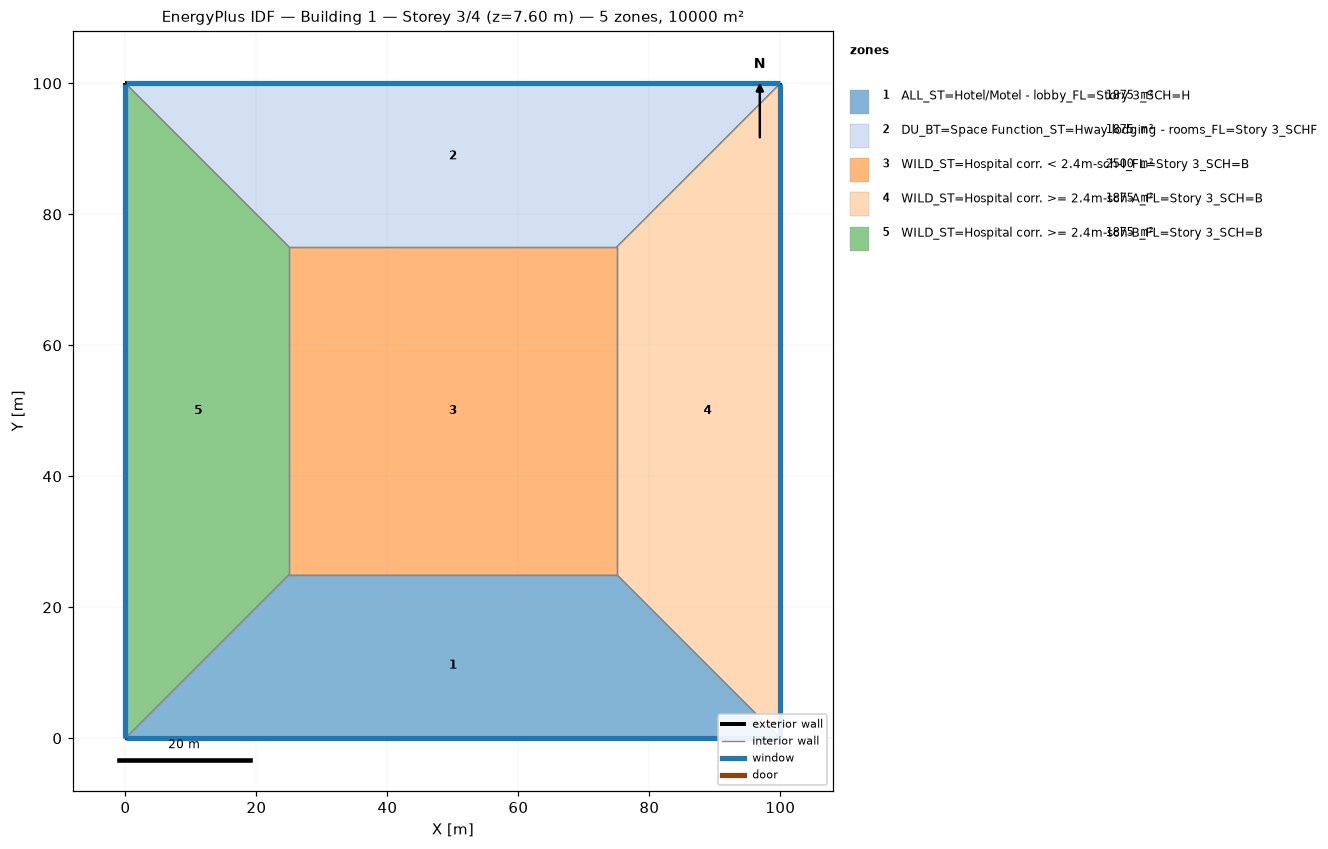
=== STOREY PLAN SPEC (per zone: floor XY polygon, exterior-wall plan segments, windows/doors) ===
zone 1: ALL_ST=Hotel/Motel - lobby_FL=Story 3_SCH=H  (1875.0 m²)
  floor: (100.00, 0.00) (0.00, 0.00) (25.00, 25.00) (75.00, 25.00)
  exterior wall: (0.00, 0.00) – (100.00, 0.00)  [100.0 m]
    window: (0.03, 0.00) – (99.97, 0.00)  [95.0 m²]
  interior walls: 3
zone 2: DU_BT=Space Function_ST=Hway lodging - rooms_FL=Story 3_SCHF  (1875.0 m²)
  floor: (0.00, 100.00) (100.00, 100.00) (75.00, 75.00) (25.00, 75.00)
  exterior wall: (100.00, 100.00) – (0.00, 100.00)  [100.0 m]
    window: (99.97, 100.00) – (0.03, 100.00)  [95.0 m²]
  interior walls: 3
zone 3: WILD_ST=Hospital corr. < 2.4m-sch-I_FL=Story 3_SCH=B  (2500.0 m²)
  floor: (25.00, 25.00) (25.00, 75.00) (75.00, 75.00) (75.00, 25.00)
  interior walls: 4
zone 4: WILD_ST=Hospital corr. >= 2.4m-sch-A_FL=Story 3_SCH=B  (1875.0 m²)
  floor: (100.00, 100.00) (100.00, 0.00) (75.00, 25.00) (75.00, 75.00)
  exterior wall: (100.00, 0.00) – (100.00, 100.00)  [100.0 m]
    window: (100.00, 0.03) – (100.00, 99.97)  [95.0 m²]
  interior walls: 3
zone 5: WILD_ST=Hospital corr. >= 2.4m-sch-B_FL=Story 3_SCH=B  (1875.0 m²)
  floor: (0.00, 0.00) (0.00, 100.00) (25.00, 75.00) (25.00, 25.00)
  exterior wall: (0.00, 100.00) – (0.00, 0.00)  [100.0 m]
    window: (0.00, 99.97) – (0.00, 0.03)  [95.0 m²]
  interior walls: 3

=== DERIVED (storey summary) ===
Building: Building 1
Storey: 3 of 4  (floor level z = 7.60 m)
Storey gross floor area: 10000.0 m²
Zones on this storey: 5
  - ALL_ST=Hotel/Motel - lobby_FL=Story 3_SCH=H: floor 1875.0 m²; exterior wall 100.0 m (380.0 m²); 1 window(s) 95.0 m²; WWR 25.0%
  - DU_BT=Space Function_ST=Hway lodging - rooms_FL=Story 3_SCHF: floor 1875.0 m²; exterior wall 100.0 m (380.0 m²); 1 window(s) 95.0 m²; WWR 25.0%
  - WILD_ST=Hospital corr. < 2.4m-sch-I_FL=Story 3_SCH=B: floor 2500.0 m²
  - WILD_ST=Hospital corr. >= 2.4m-sch-A_FL=Story 3_SCH=B: floor 1875.0 m²; exterior wall 100.0 m (380.0 m²); 1 window(s) 95.0 m²; WWR 25.0%
  - WILD_ST=Hospital corr. >= 2.4m-sch-B_FL=Story 3_SCH=B: floor 1875.0 m²; exterior wall 100.0 m (380.0 m²); 1 window(s) 95.0 m²; WWR 25.0%
Zone adjacency (shared interzone walls):
  - ALL_ST=Hotel/Motel - lobby_FL=Story 3_SCH=H ↔ WILD_ST=Hospital corr. < 2.4m-sch-I_FL=Story 3_SCH=B
  - ALL_ST=Hotel/Motel - lobby_FL=Story 3_SCH=H ↔ WILD_ST=Hospital corr. >= 2.4m-sch-A_FL=Story 3_SCH=B
  - ALL_ST=Hotel/Motel - lobby_FL=Story 3_SCH=H ↔ WILD_ST=Hospital corr. >= 2.4m-sch-B_FL=Story 3_SCH=B
  - DU_BT=Space Function_ST=Hway lodging - rooms_FL=Story 3_SCHF ↔ WILD_ST=Hospital corr. < 2.4m-sch-I_FL=Story 3_SCH=B
  - DU_BT=Space Function_ST=Hway lodging - rooms_FL=Story 3_SCHF ↔ WILD_ST=Hospital corr. >= 2.4m-sch-A_FL=Story 3_SCH=B
  - DU_BT=Space Function_ST=Hway lodging - rooms_FL=Story 3_SCHF ↔ WILD_ST=Hospital corr. >= 2.4m-sch-B_FL=Story 3_SCH=B
  - WILD_ST=Hospital corr. < 2.4m-sch-I_FL=Story 3_SCH=B ↔ WILD_ST=Hospital corr. >= 2.4m-sch-A_FL=Story 3_SCH=B
  - WILD_ST=Hospital corr. < 2.4m-sch-I_FL=Story 3_SCH=B ↔ WILD_ST=Hospital corr. >= 2.4m-sch-B_FL=Story 3_SCH=B